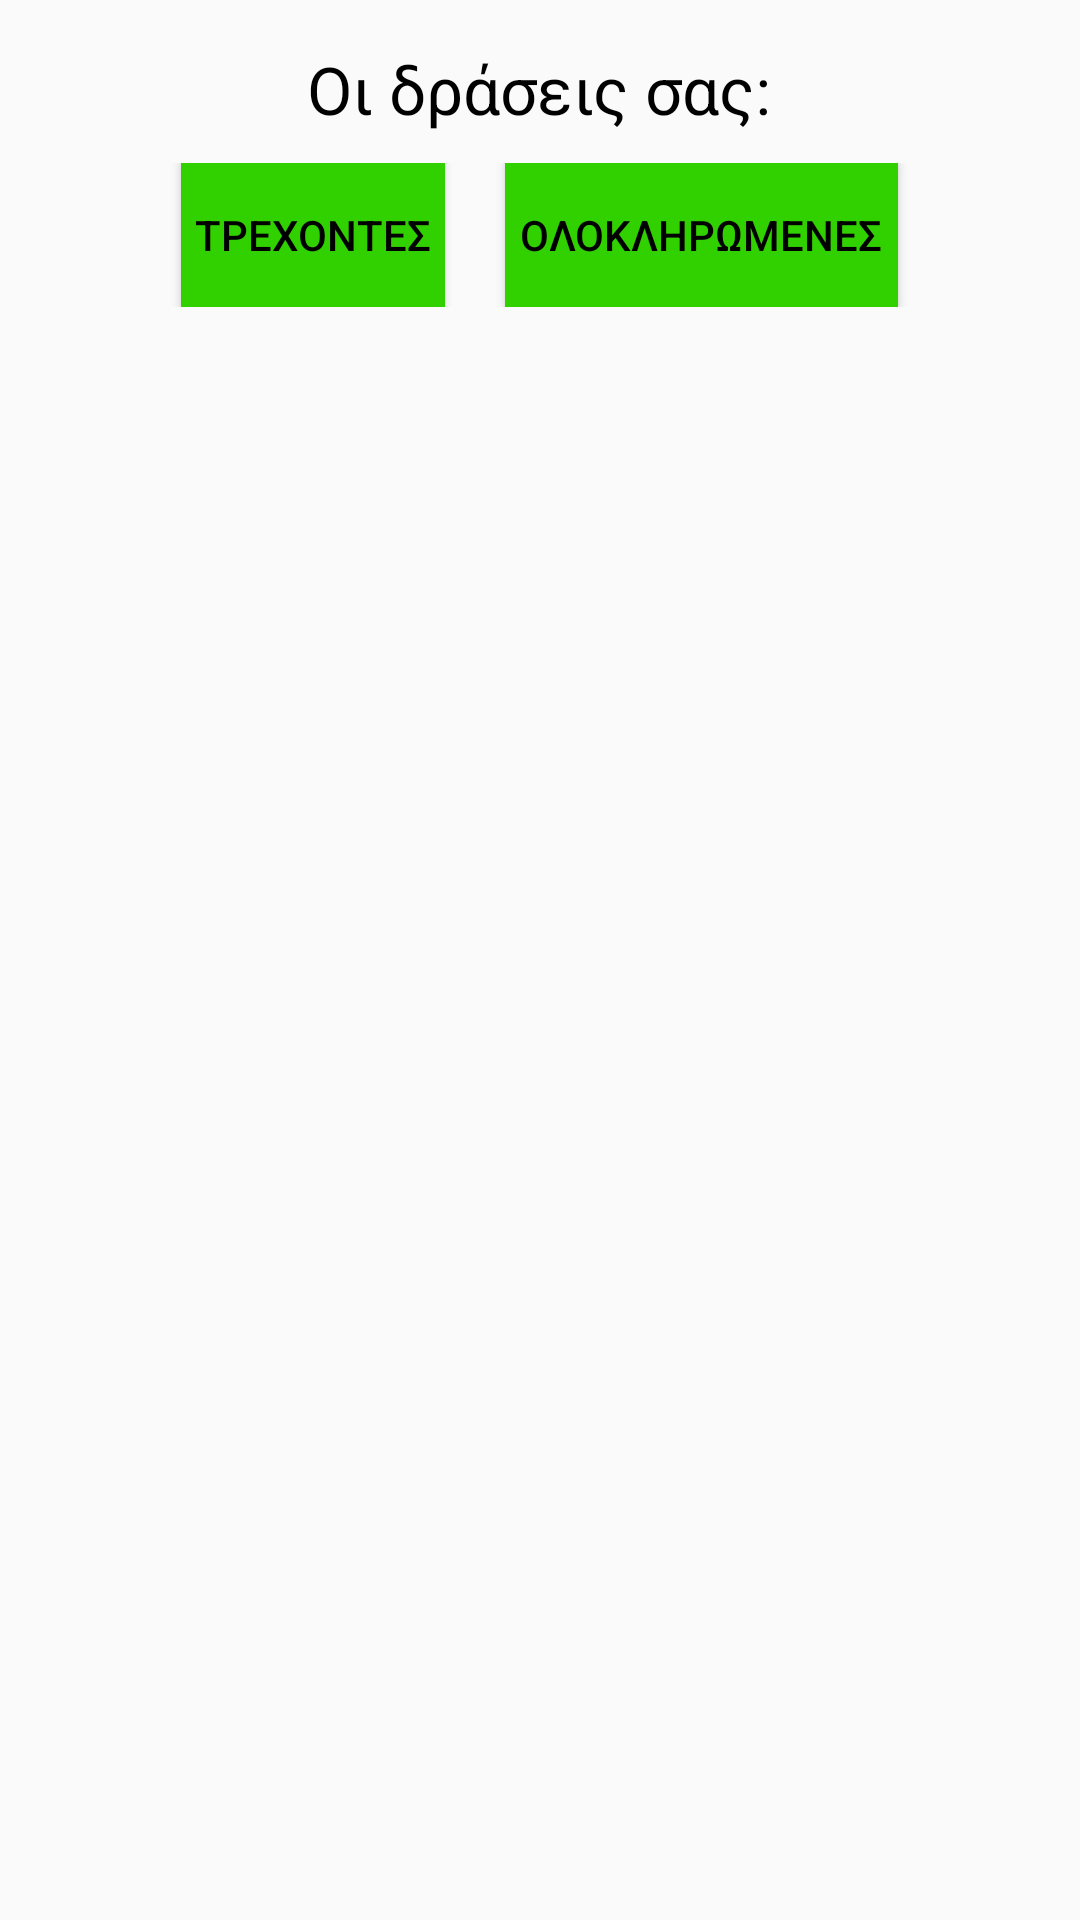

Write the Android layout XML for this screen, with the resource values it uses.
<!-- AndroidManifest.xml: application theme AppTheme -->
<!-- res/layout/fragment_org_history.xml -->
<?xml version="1.0" encoding="utf-8"?>
<LinearLayout xmlns:android="http://schemas.android.com/apk/res/android"
    android:layout_width="match_parent"
    android:layout_height="wrap_content"
    android:orientation="vertical">
    

    <TextView
        android:layout_width="wrap_content"
        android:layout_height="wrap_content"
        android:text="Οι δράσεις σας:"
        android:id="@+id/tvHist"
        android:layout_marginTop="15dp"
        android:layout_marginBottom="10dp"
        android:textAppearance="?android:attr/textAppearanceLarge"
        android:layout_gravity="center_horizontal" />

    <LinearLayout
        android:orientation="horizontal"
        android:layout_width="match_parent"
        android:layout_height="wrap_content"
        android:gravity="center"
        android:layout_marginBottom="20dp">

        <Button
            android:layout_width="wrap_content"
            android:layout_height="wrap_content"
            android:text="Τρεχοντες"
            android:id="@+id/activeBtn"
            android:background="#31D100"
            android:layout_marginRight="20dp" />

        <Button
            android:layout_width="wrap_content"
            android:layout_height="wrap_content"
            android:text="Ολοκληρωμενες"
            android:id="@+id/completedBtn"
            android:background="#31D100"
            android:paddingLeft="5dp"
            android:paddingRight="5dp" />
    </LinearLayout>

    <ListView
        android:id="@+id/activelist"
        android:layout_width="match_parent"
        android:layout_height="wrap_content"
        android:visibility="visible" />

    <ListView
        android:layout_width="fill_parent"
        android:layout_height="wrap_content"
        android:id="@+id/completedlist"
        android:visibility="gone" />

</LinearLayout>
<!-- resources referenced by this layout -->
<resources>
  <style name="AppTheme" parent="Theme.AppCompat.Light.NoActionBar">
          
          <item name="android:textColor">@color/black</item>
      </style>
  <color name="black">#000000</color>
</resources>
